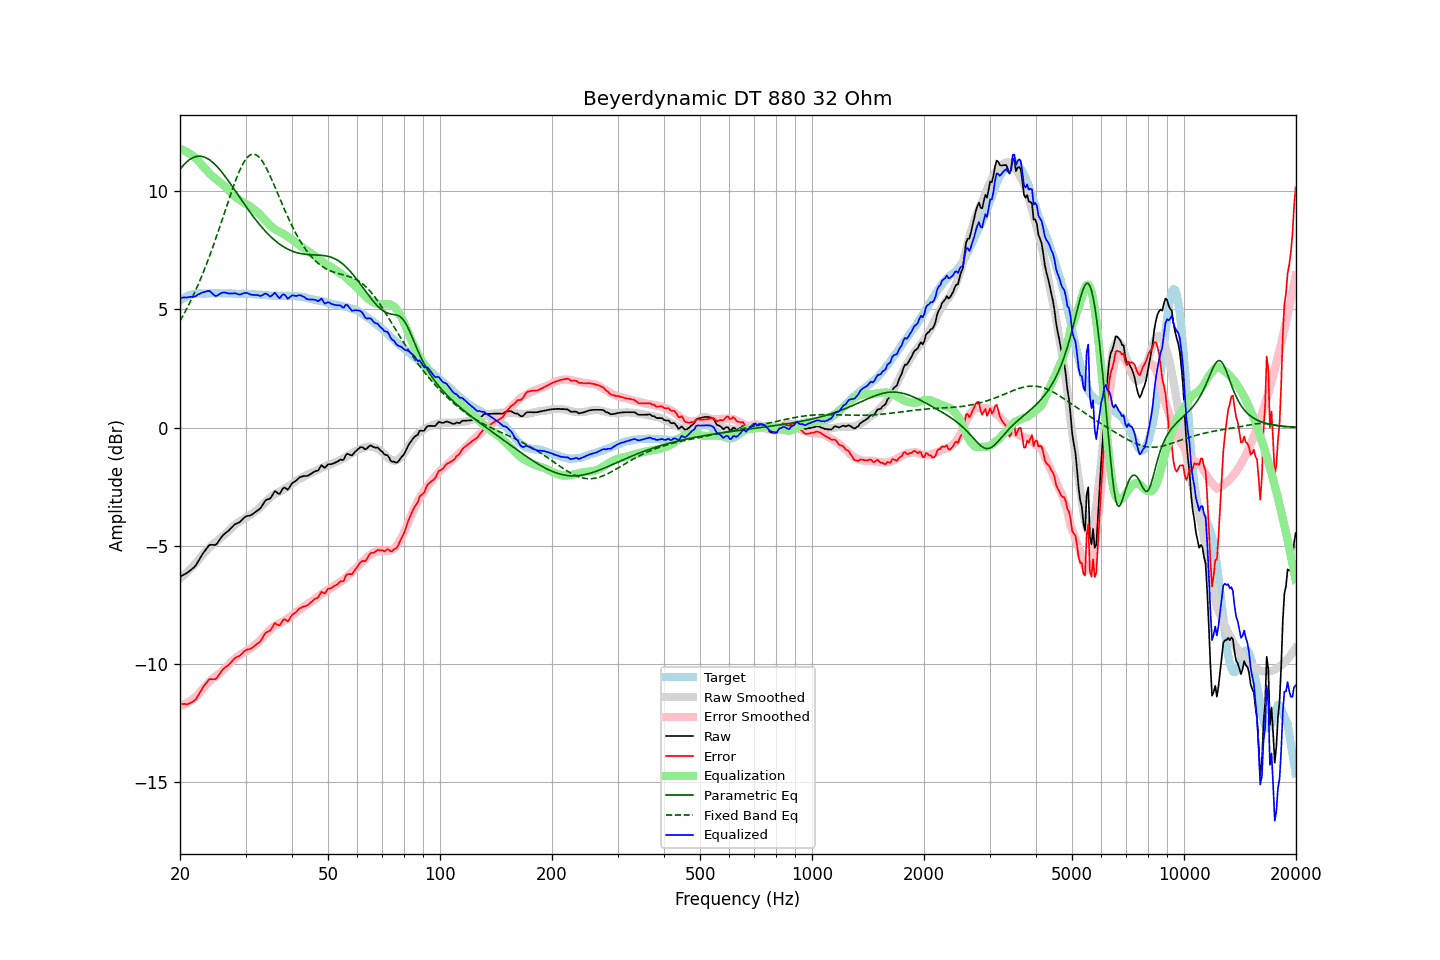

The table this chart was drawn from, first rows:
frequency, raw, error, smoothed, error_smoothed, equalization, parametric_eq, fixed_band_eq, equalized_raw, equalized_smoothed, target
20.00, -6.32, -11.69, -6.40, -11.80, 11.80, 10.93, 4.51, 5.48, 5.39, 5.36
20.20, -6.28, -11.70, -6.34, -11.77, 11.77, 11.01, 4.63, 5.49, 5.43, 5.41
20.40, -6.24, -11.71, -6.28, -11.74, 11.74, 11.09, 4.75, 5.50, 5.47, 5.46
20.61, -6.20, -11.69, -6.21, -11.71, 11.71, 11.17, 4.88, 5.51, 5.50, 5.49
20.81, -6.17, -11.71, -6.15, -11.67, 11.67, 11.23, 5.00, 5.50, 5.53, 5.54
21.02, -6.12, -11.70, -6.08, -11.63, 11.63, 11.29, 5.14, 5.51, 5.56, 5.58
21.23, -6.07, -11.67, -6.01, -11.59, 11.59, 11.34, 5.27, 5.52, 5.58, 5.60
21.44, -6.01, -11.63, -5.94, -11.55, 11.55, 11.38, 5.41, 5.53, 5.60, 5.62
21.66, -5.96, -11.60, -5.87, -11.50, 11.50, 11.42, 5.55, 5.53, 5.62, 5.64
21.87, -5.90, -11.55, -5.80, -11.44, 11.44, 11.45, 5.70, 5.54, 5.64, 5.65
22.09, -5.82, -11.49, -5.73, -11.39, 11.39, 11.47, 5.85, 5.57, 5.66, 5.67
22.31, -5.70, -11.38, -5.66, -11.33, 11.33, 11.48, 6.00, 5.63, 5.67, 5.68
22.54, -5.59, -11.27, -5.57, -11.24, 11.24, 11.48, 6.16, 5.65, 5.67, 5.68
22.76, -5.47, -11.15, -5.48, -11.16, 11.16, 11.48, 6.32, 5.69, 5.68, 5.68
22.99, -5.36, -11.03, -5.40, -11.08, 11.08, 11.47, 6.49, 5.71, 5.68, 5.67
23.22, -5.26, -10.93, -5.32, -11.00, 11.00, 11.45, 6.66, 5.74, 5.68, 5.67
23.45, -5.17, -10.84, -5.24, -10.92, 10.92, 11.42, 6.83, 5.75, 5.68, 5.67
23.69, -5.08, -10.76, -5.17, -10.85, 10.85, 11.39, 7.01, 5.77, 5.68, 5.67
23.92, -4.99, -10.67, -5.10, -10.78, 10.78, 11.35, 7.19, 5.79, 5.68, 5.67
24.16, -4.96, -10.64, -5.03, -10.71, 10.71, 11.30, 7.37, 5.75, 5.68, 5.68
24.40, -4.96, -10.65, -4.97, -10.65, 10.65, 11.25, 7.56, 5.68, 5.68, 5.69
24.65, -4.97, -10.65, -4.91, -10.59, 10.59, 11.19, 7.75, 5.62, 5.68, 5.68
24.89, -4.97, -10.65, -4.86, -10.54, 10.54, 11.12, 7.95, 5.57, 5.68, 5.68
25.14, -4.91, -10.59, -4.80, -10.49, 10.49, 11.05, 8.15, 5.58, 5.68, 5.68
25.39, -4.81, -10.50, -4.75, -10.43, 10.43, 10.97, 8.35, 5.62, 5.68, 5.69
25.65, -4.71, -10.40, -4.70, -10.38, 10.38, 10.90, 8.55, 5.67, 5.68, 5.69
25.91, -4.61, -10.29, -4.64, -10.32, 10.32, 10.81, 8.75, 5.71, 5.68, 5.68
26.16, -4.54, -10.22, -4.58, -10.26, 10.26, 10.73, 8.96, 5.72, 5.68, 5.67
26.43, -4.48, -10.16, -4.52, -10.19, 10.19, 10.64, 9.16, 5.71, 5.68, 5.67
26.69, -4.43, -10.10, -4.45, -10.13, 10.13, 10.54, 9.37, 5.70, 5.68, 5.67
26.96, -4.38, -10.06, -4.38, -10.06, 10.06, 10.45, 9.57, 5.67, 5.67, 5.68
27.23, -4.31, -9.99, -4.31, -9.98, 9.98, 10.35, 9.77, 5.67, 5.67, 5.68
27.50, -4.24, -9.92, -4.24, -9.91, 9.91, 10.26, 9.97, 5.67, 5.67, 5.68
27.77, -4.17, -9.84, -4.18, -9.85, 9.85, 10.16, 10.17, 5.68, 5.67, 5.67
28.05, -4.10, -9.77, -4.12, -9.79, 9.79, 10.06, 10.35, 5.69, 5.67, 5.66
28.33, -4.07, -9.72, -4.07, -9.74, 9.74, 9.96, 10.53, 5.67, 5.66, 5.65
28.62, -4.04, -9.69, -4.03, -9.69, 9.69, 9.86, 10.70, 5.65, 5.66, 5.65
28.90, -4.01, -9.67, -3.98, -9.64, 9.64, 9.76, 10.86, 5.63, 5.66, 5.66
29.19, -3.95, -9.60, -3.93, -9.59, 9.59, 9.66, 11.01, 5.64, 5.66, 5.65
29.48, -3.88, -9.55, -3.89, -9.55, 9.55, 9.56, 11.14, 5.66, 5.66, 5.67
29.78, -3.81, -9.47, -3.85, -9.50, 9.50, 9.46, 11.26, 5.69, 5.65, 5.65
30.08, -3.76, -9.42, -3.81, -9.46, 9.46, 9.36, 11.36, 5.70, 5.65, 5.66
30.38, -3.74, -9.39, -3.78, -9.43, 9.43, 9.26, 11.44, 5.69, 5.65, 5.65
30.68, -3.73, -9.38, -3.74, -9.39, 9.39, 9.17, 11.50, 5.66, 5.65, 5.65
30.99, -3.71, -9.36, -3.69, -9.34, 9.34, 9.07, 11.55, 5.63, 5.65, 5.65
31.30, -3.67, -9.32, -3.64, -9.29, 9.29, 8.98, 11.57, 5.62, 5.64, 5.64
31.61, -3.62, -9.26, -3.59, -9.23, 9.23, 8.89, 11.57, 5.61, 5.64, 5.64
31.93, -3.57, -9.21, -3.54, -9.18, 9.18, 8.80, 11.55, 5.61, 5.64, 5.64
32.24, -3.52, -9.15, -3.49, -9.12, 9.12, 8.72, 11.51, 5.60, 5.63, 5.63
32.57, -3.47, -9.10, -3.43, -9.06, 9.06, 8.63, 11.46, 5.59, 5.63, 5.63
32.89, -3.42, -9.05, -3.37, -8.99, 8.99, 8.55, 11.38, 5.57, 5.62, 5.63
33.22, -3.32, -8.94, -3.30, -8.91, 8.91, 8.47, 11.29, 5.59, 5.62, 5.62
33.55, -3.21, -8.82, -3.23, -8.84, 8.84, 8.39, 11.19, 5.63, 5.61, 5.61
33.89, -3.10, -8.70, -3.17, -8.77, 8.77, 8.32, 11.07, 5.67, 5.61, 5.60
34.23, -3.05, -8.66, -3.10, -8.70, 8.70, 8.24, 10.94, 5.65, 5.60, 5.61
34.57, -3.03, -8.63, -3.03, -8.63, 8.63, 8.17, 10.80, 5.60, 5.60, 5.59
34.92, -3.01, -8.60, -2.97, -8.56, 8.56, 8.11, 10.66, 5.55, 5.59, 5.59
35.27, -2.92, -8.51, -2.91, -8.50, 8.50, 8.04, 10.51, 5.57, 5.59, 5.59
35.62, -2.80, -8.38, -2.86, -8.45, 8.45, 7.98, 10.35, 5.64, 5.58, 5.58
35.97, -2.69, -8.27, -2.82, -8.40, 8.40, 7.92, 10.19, 5.71, 5.58, 5.58
... 635 more rows
